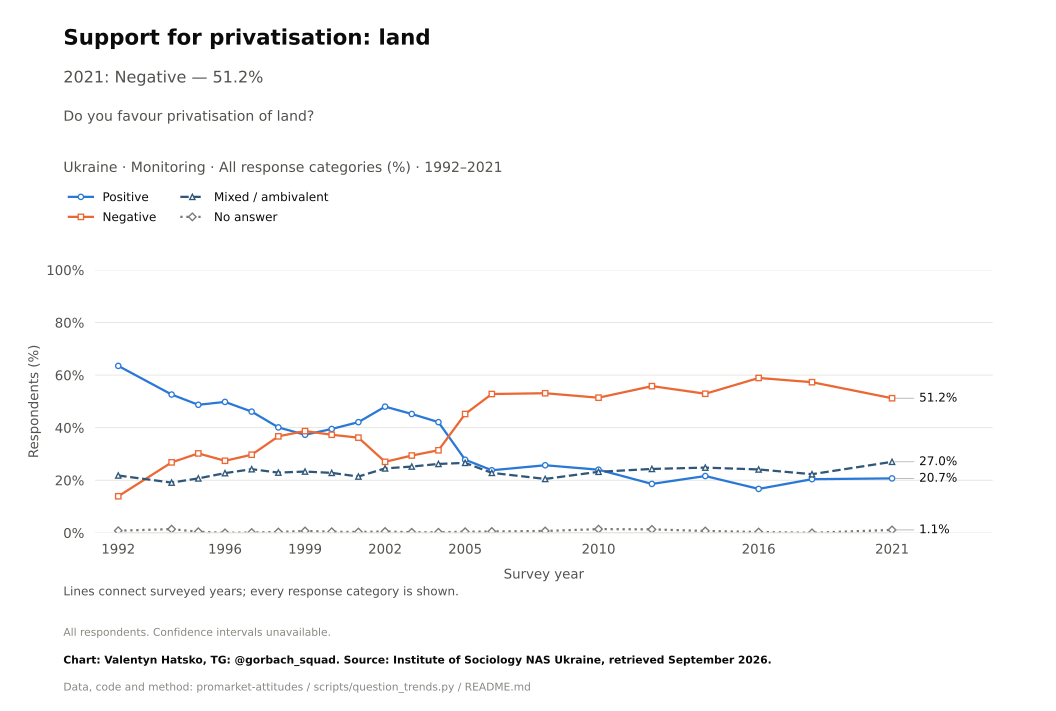

The data file committed next to this chart (first rows):
survey, item, year, question_type, source_file, source_field, source_table, source_sha256, response, estimate, se, ci_low, ci_high, n_valid, n_domain, n_psu, kish_n, weight_sum, weighted, variance_method, denominator, excluded_non_numeric_pct, spontaneous_against_democracy_pct, round
Monitoring, privatise_land, 1992, ordinal, monitoring-2021dlya-tipografii.pdf, a5, question_trend_source_cells.csv, , Positive, 63.5, , , , , , , , , , , all respondents as published, , , 
Monitoring, privatise_land, 1994, ordinal, monitoring-2021dlya-tipografii.pdf, a5, question_trend_source_cells.csv, , Positive, 52.6, , , , , , , , , , , all respondents as published, , , 
Monitoring, privatise_land, 1995, ordinal, panina-1994-2005.pdf, a5, question_trend_source_cells.csv, , Positive, 48.7, , , , , , , , , , , all respondents as published, , , 
Monitoring, privatise_land, 1996, ordinal, monitoring-2021dlya-tipografii.pdf, a5, question_trend_source_cells.csv, , Positive, 49.8, , , , , , , , , , , all respondents as published, , , 
Monitoring, privatise_land, 1997, ordinal, panina-1994-2005.pdf, a5, question_trend_source_cells.csv, , Positive, 46.1, , , , , , , , , , , all respondents as published, , , 
Monitoring, privatise_land, 1998, ordinal, monitoring-2021dlya-tipografii.pdf, a5, question_trend_source_cells.csv, , Positive, 40.1, , , , , , , , , , , all respondents as published, , , 
Monitoring, privatise_land, 1999, ordinal, panina-1994-2005.pdf, a5, question_trend_source_cells.csv, , Positive, 37.3, , , , , , , , , , , all respondents as published, , , 
Monitoring, privatise_land, 2000, ordinal, monitoring-2021dlya-tipografii.pdf, a5, question_trend_source_cells.csv, , Positive, 39.5, , , , , , , , , , , all respondents as published, , , 
Monitoring, privatise_land, 2001, ordinal, panina-1994-2005.pdf, a5, question_trend_source_cells.csv, , Positive, 42.1, , , , , , , , , , , all respondents as published, , , 
Monitoring, privatise_land, 2002, ordinal, monitoring-2021dlya-tipografii.pdf, a5, question_trend_source_cells.csv, , Positive, 48.0, , , , , , , , , , , all respondents as published, , , 
Monitoring, privatise_land, 2003, ordinal, panina-1994-2005.pdf, a5, question_trend_source_cells.csv, , Positive, 45.2, , , , , , , , , , , all respondents as published, , , 
Monitoring, privatise_land, 2004, ordinal, monitoring-2021dlya-tipografii.pdf, a5, question_trend_source_cells.csv, , Positive, 42.1, , , , , , , , , , , all respondents as published, , , 
Monitoring, privatise_land, 2005, ordinal, monitoring-2021dlya-tipografii.pdf, a5, question_trend_source_cells.csv, , Positive, 27.8, , , , , , , , , , , all respondents as published, , , 
Monitoring, privatise_land, 2006, ordinal, monitoring-2021dlya-tipografii.pdf, a5, question_trend_source_cells.csv, , Positive, 23.8, , , , , , , , , , , all respondents as published, , , 
Monitoring, privatise_land, 2008, ordinal, monitoring-2021dlya-tipografii.pdf, a5, question_trend_source_cells.csv, , Positive, 25.7, , , , , , , , , , , all respondents as published, , , 
Monitoring, privatise_land, 2010, ordinal, monitoring-2021dlya-tipografii.pdf, a5, question_trend_source_cells.csv, , Positive, 24.0, , , , , , , , , , , all respondents as published, , , 
Monitoring, privatise_land, 2012, ordinal, monitoring-2021dlya-tipografii.pdf, a5, question_trend_source_cells.csv, , Positive, 18.6, , , , , , , , , , , all respondents as published, , , 
Monitoring, privatise_land, 2014, ordinal, monitoring-2021dlya-tipografii.pdf, a5, question_trend_source_cells.csv, , Positive, 21.6, , , , , , , , , , , all respondents as published, , , 
Monitoring, privatise_land, 2016, ordinal, monitoring-2021dlya-tipografii.pdf, a5, question_trend_source_cells.csv, , Positive, 16.7, , , , , , , , , , , all respondents as published, , , 
Monitoring, privatise_land, 2018, ordinal, monitoring-2021dlya-tipografii.pdf, a5, question_trend_source_cells.csv, , Positive, 20.4, , , , , , , , , , , all respondents as published, , , 
Monitoring, privatise_land, 2021, ordinal, monitoring-2021dlya-tipografii.pdf, a5, question_trend_source_cells.csv, , Positive, 20.7, , , , , , , , , , , all respondents as published, , , 
Monitoring, privatise_land, 1992, ordinal, monitoring-2021dlya-tipografii.pdf, a5, question_trend_source_cells.csv, , Negative, 13.9, , , , , , , , , , , all respondents as published, , , 
Monitoring, privatise_land, 1994, ordinal, monitoring-2021dlya-tipografii.pdf, a5, question_trend_source_cells.csv, , Negative, 26.8, , , , , , , , , , , all respondents as published, , , 
Monitoring, privatise_land, 1995, ordinal, panina-1994-2005.pdf, a5, question_trend_source_cells.csv, , Negative, 30.2, , , , , , , , , , , all respondents as published, , , 
Monitoring, privatise_land, 1996, ordinal, monitoring-2021dlya-tipografii.pdf, a5, question_trend_source_cells.csv, , Negative, 27.4, , , , , , , , , , , all respondents as published, , , 
Monitoring, privatise_land, 1997, ordinal, panina-1994-2005.pdf, a5, question_trend_source_cells.csv, , Negative, 29.7, , , , , , , , , , , all respondents as published, , , 
Monitoring, privatise_land, 1998, ordinal, monitoring-2021dlya-tipografii.pdf, a5, question_trend_source_cells.csv, , Negative, 36.7, , , , , , , , , , , all respondents as published, , , 
Monitoring, privatise_land, 1999, ordinal, panina-1994-2005.pdf, a5, question_trend_source_cells.csv, , Negative, 38.7, , , , , , , , , , , all respondents as published, , , 
Monitoring, privatise_land, 2000, ordinal, monitoring-2021dlya-tipografii.pdf, a5, question_trend_source_cells.csv, , Negative, 37.3, , , , , , , , , , , all respondents as published, , , 
Monitoring, privatise_land, 2001, ordinal, panina-1994-2005.pdf, a5, question_trend_source_cells.csv, , Negative, 36.2, , , , , , , , , , , all respondents as published, , , 
Monitoring, privatise_land, 2002, ordinal, monitoring-2021dlya-tipografii.pdf, a5, question_trend_source_cells.csv, , Negative, 27.0, , , , , , , , , , , all respondents as published, , , 
Monitoring, privatise_land, 2003, ordinal, panina-1994-2005.pdf, a5, question_trend_source_cells.csv, , Negative, 29.4, , , , , , , , , , , all respondents as published, , , 
Monitoring, privatise_land, 2004, ordinal, monitoring-2021dlya-tipografii.pdf, a5, question_trend_source_cells.csv, , Negative, 31.4, , , , , , , , , , , all respondents as published, , , 
Monitoring, privatise_land, 2005, ordinal, monitoring-2021dlya-tipografii.pdf, a5, question_trend_source_cells.csv, , Negative, 45.2, , , , , , , , , , , all respondents as published, , , 
Monitoring, privatise_land, 2006, ordinal, monitoring-2021dlya-tipografii.pdf, a5, question_trend_source_cells.csv, , Negative, 52.8, , , , , , , , , , , all respondents as published, , , 
Monitoring, privatise_land, 2008, ordinal, monitoring-2021dlya-tipografii.pdf, a5, question_trend_source_cells.csv, , Negative, 53.1, , , , , , , , , , , all respondents as published, , , 
Monitoring, privatise_land, 2010, ordinal, monitoring-2021dlya-tipografii.pdf, a5, question_trend_source_cells.csv, , Negative, 51.4, , , , , , , , , , , all respondents as published, , , 
Monitoring, privatise_land, 2012, ordinal, monitoring-2021dlya-tipografii.pdf, a5, question_trend_source_cells.csv, , Negative, 55.8, , , , , , , , , , , all respondents as published, , , 
Monitoring, privatise_land, 2014, ordinal, monitoring-2021dlya-tipografii.pdf, a5, question_trend_source_cells.csv, , Negative, 52.9, , , , , , , , , , , all respondents as published, , , 
Monitoring, privatise_land, 2016, ordinal, monitoring-2021dlya-tipografii.pdf, a5, question_trend_source_cells.csv, , Negative, 58.9, , , , , , , , , , , all respondents as published, , , 
Monitoring, privatise_land, 2018, ordinal, monitoring-2021dlya-tipografii.pdf, a5, question_trend_source_cells.csv, , Negative, 57.3, , , , , , , , , , , all respondents as published, , , 
Monitoring, privatise_land, 2021, ordinal, monitoring-2021dlya-tipografii.pdf, a5, question_trend_source_cells.csv, , Negative, 51.2, , , , , , , , , , , all respondents as published, , , 
Monitoring, privatise_land, 1992, ordinal, monitoring-2021dlya-tipografii.pdf, a5, question_trend_source_cells.csv, , Mixed / ambivalent, 21.8, , , , , , , , , , , all respondents as published, , , 
Monitoring, privatise_land, 1994, ordinal, monitoring-2021dlya-tipografii.pdf, a5, question_trend_source_cells.csv, , Mixed / ambivalent, 19.1, , , , , , , , , , , all respondents as published, , , 
Monitoring, privatise_land, 1995, ordinal, panina-1994-2005.pdf, a5, question_trend_source_cells.csv, , Mixed / ambivalent, 20.7, , , , , , , , , , , all respondents as published, , , 
Monitoring, privatise_land, 1996, ordinal, monitoring-2021dlya-tipografii.pdf, a5, question_trend_source_cells.csv, , Mixed / ambivalent, 22.7, , , , , , , , , , , all respondents as published, , , 
Monitoring, privatise_land, 1997, ordinal, panina-1994-2005.pdf, a5, question_trend_source_cells.csv, , Mixed / ambivalent, 24.2, , , , , , , , , , , all respondents as published, , , 
Monitoring, privatise_land, 1998, ordinal, monitoring-2021dlya-tipografii.pdf, a5, question_trend_source_cells.csv, , Mixed / ambivalent, 22.9, , , , , , , , , , , all respondents as published, , , 
Monitoring, privatise_land, 1999, ordinal, panina-1994-2005.pdf, a5, question_trend_source_cells.csv, , Mixed / ambivalent, 23.3, , , , , , , , , , , all respondents as published, , , 
Monitoring, privatise_land, 2000, ordinal, monitoring-2021dlya-tipografii.pdf, a5, question_trend_source_cells.csv, , Mixed / ambivalent, 22.8, , , , , , , , , , , all respondents as published, , , 
Monitoring, privatise_land, 2001, ordinal, panina-1994-2005.pdf, a5, question_trend_source_cells.csv, , Mixed / ambivalent, 21.4, , , , , , , , , , , all respondents as published, , , 
Monitoring, privatise_land, 2002, ordinal, monitoring-2021dlya-tipografii.pdf, a5, question_trend_source_cells.csv, , Mixed / ambivalent, 24.5, , , , , , , , , , , all respondents as published, , , 
Monitoring, privatise_land, 2003, ordinal, panina-1994-2005.pdf, a5, question_trend_source_cells.csv, , Mixed / ambivalent, 25.2, , , , , , , , , , , all respondents as published, , , 
Monitoring, privatise_land, 2004, ordinal, monitoring-2021dlya-tipografii.pdf, a5, question_trend_source_cells.csv, , Mixed / ambivalent, 26.2, , , , , , , , , , , all respondents as published, , , 
Monitoring, privatise_land, 2005, ordinal, monitoring-2021dlya-tipografii.pdf, a5, question_trend_source_cells.csv, , Mixed / ambivalent, 26.6, , , , , , , , , , , all respondents as published, , , 
Monitoring, privatise_land, 2006, ordinal, monitoring-2021dlya-tipografii.pdf, a5, question_trend_source_cells.csv, , Mixed / ambivalent, 22.8, , , , , , , , , , , all respondents as published, , , 
Monitoring, privatise_land, 2008, ordinal, monitoring-2021dlya-tipografii.pdf, a5, question_trend_source_cells.csv, , Mixed / ambivalent, 20.5, , , , , , , , , , , all respondents as published, , , 
Monitoring, privatise_land, 2010, ordinal, monitoring-2021dlya-tipografii.pdf, a5, question_trend_source_cells.csv, , Mixed / ambivalent, 23.2, , , , , , , , , , , all respondents as published, , , 
Monitoring, privatise_land, 2012, ordinal, monitoring-2021dlya-tipografii.pdf, a5, question_trend_source_cells.csv, , Mixed / ambivalent, 24.3, , , , , , , , , , , all respondents as published, , , 
Monitoring, privatise_land, 2014, ordinal, monitoring-2021dlya-tipografii.pdf, a5, question_trend_source_cells.csv, , Mixed / ambivalent, 24.8, , , , , , , , , , , all respondents as published, , , 
... 24 more rows
